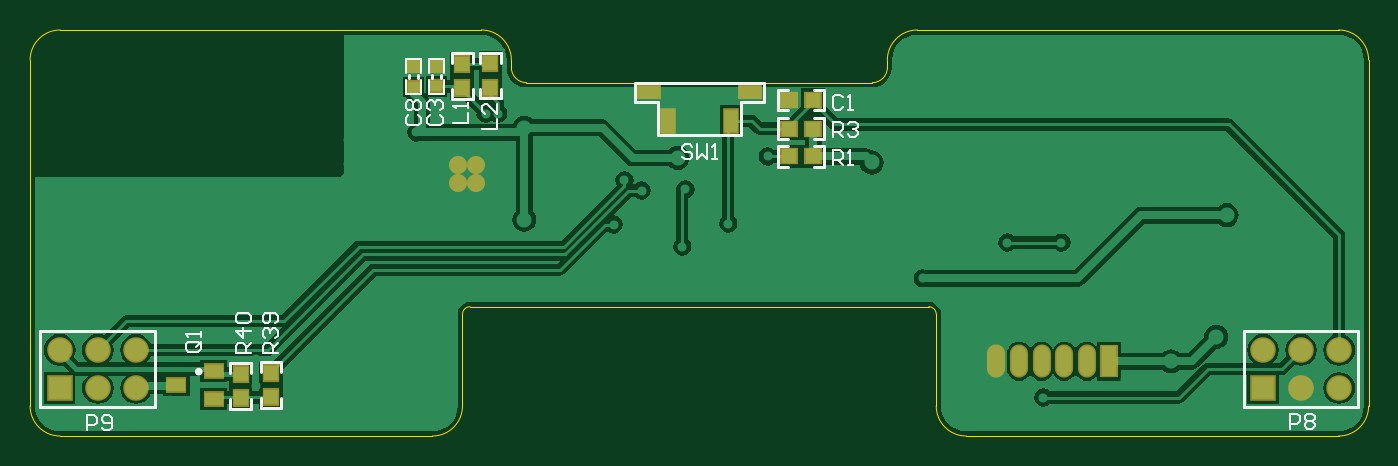
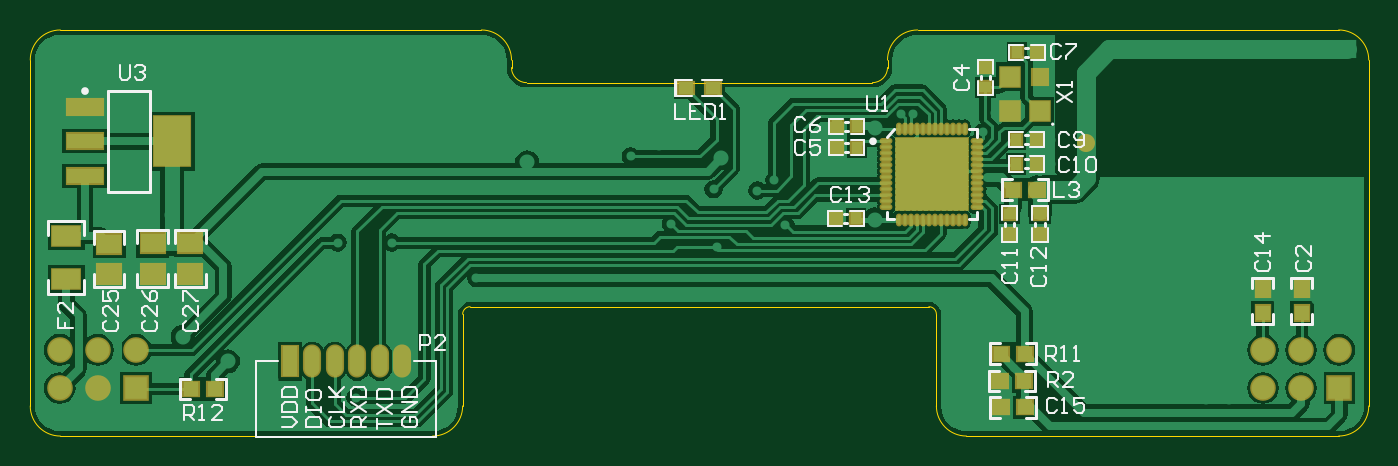
Circuit board: 9 layer files. Board 89.0 x 27.0 mm.
- bottom_copper: Aptomat_Radio.GBL (42829 bytes)
- bottom_silk: Aptomat_Radio.GBO (13235 bytes)
- paste: Aptomat_Radio.GBP (2376 bytes)
- bottom_mask: Aptomat_Radio.GBS (2906 bytes)
- outline: Aptomat_Radio.GKO (1071 bytes)
- top_copper: Aptomat_Radio.GTL (29166 bytes)
- top_silk: Aptomat_Radio.GTO (6010 bytes)
- paste: Aptomat_Radio.GTP (753 bytes)
- top_mask: Aptomat_Radio.GTS (1278 bytes)

=== bottom_copper: Aptomat_Radio.GBL (42829 bytes, source omitted) ===
=== bottom_silk: Aptomat_Radio.GBO (13235 bytes, source omitted) ===
=== paste: Aptomat_Radio.GBP ===
G04 Layer_Color=128*
%FSLAX44Y44*%
%MOMM*%
G71*
G01*
G75*
%ADD10R,0.9500X1.0000*%
%ADD12R,1.0000X0.9500*%
%ADD13R,0.8000X0.7500*%
%ADD27R,1.6002X1.2700*%
%ADD28R,1.8500X1.3000*%
%ADD29R,2.4000X3.3000*%
%ADD30R,2.4000X1.0000*%
%ADD31R,0.7500X0.8000*%
%ADD32C,1.0000*%
%ADD33O,0.6500X0.2000*%
%ADD34O,0.2000X0.6500*%
%ADD35R,4.7000X4.7000*%
%ADD36R,1.3000X1.3000*%
%ADD37R,1.0000X1.0000*%
%ADD38R,1.0000X0.8128*%
D10*
X51011Y50048D02*
D03*
Y66048D02*
D03*
X24879Y50124D02*
D03*
Y66124D02*
D03*
D12*
X763807Y-599D02*
D03*
X747807D02*
D03*
X225212Y22805D02*
D03*
X209212D02*
D03*
X225504Y4722D02*
D03*
X209503D02*
D03*
X208790Y-12700D02*
D03*
X224790D02*
D03*
X217000Y132000D02*
D03*
X201000D02*
D03*
D13*
X199000Y102250D02*
D03*
Y115750D02*
D03*
X219000D02*
D03*
Y102250D02*
D03*
X235384Y213411D02*
D03*
Y199911D02*
D03*
D27*
X764000Y76000D02*
D03*
Y96320D02*
D03*
X789000Y75840D02*
D03*
Y96160D02*
D03*
X818000Y75680D02*
D03*
Y96000D02*
D03*
D28*
X846458Y101300D02*
D03*
Y72300D02*
D03*
D29*
X776000Y164000D02*
D03*
D30*
X834000Y141000D02*
D03*
X834000Y164000D02*
D03*
X834000Y187000D02*
D03*
D31*
X334819Y112954D02*
D03*
X321319D02*
D03*
X334210Y159659D02*
D03*
X320710D02*
D03*
X334210Y174039D02*
D03*
X320710D02*
D03*
X201250Y149000D02*
D03*
X214750D02*
D03*
X201250Y165000D02*
D03*
X214750D02*
D03*
X200956Y223245D02*
D03*
X214456D02*
D03*
D32*
X168631Y162875D02*
D03*
D33*
X301312Y164088D02*
D03*
Y160088D02*
D03*
Y156088D02*
D03*
Y152088D02*
D03*
Y148088D02*
D03*
Y144088D02*
D03*
Y140088D02*
D03*
Y136088D02*
D03*
Y132088D02*
D03*
Y128088D02*
D03*
Y124088D02*
D03*
Y120088D02*
D03*
X240812D02*
D03*
Y124088D02*
D03*
Y128088D02*
D03*
Y132088D02*
D03*
Y136088D02*
D03*
Y140088D02*
D03*
Y144088D02*
D03*
Y148088D02*
D03*
Y152088D02*
D03*
Y156088D02*
D03*
Y160088D02*
D03*
Y164088D02*
D03*
D34*
X293062Y111838D02*
D03*
X289062D02*
D03*
X285062D02*
D03*
X281062D02*
D03*
X277062D02*
D03*
X273062D02*
D03*
X269062D02*
D03*
X265062D02*
D03*
X261062D02*
D03*
X257062D02*
D03*
X253062D02*
D03*
X249062D02*
D03*
Y172338D02*
D03*
X253062D02*
D03*
X257062D02*
D03*
X261062D02*
D03*
X265062D02*
D03*
X269062D02*
D03*
X273062D02*
D03*
X277062D02*
D03*
X281062D02*
D03*
X285062D02*
D03*
X289062D02*
D03*
X293062D02*
D03*
D35*
X271062Y142088D02*
D03*
D36*
X199161Y184065D02*
D03*
X218862D02*
D03*
Y207065D02*
D03*
D37*
X199161D02*
D03*
D38*
X416376Y199590D02*
D03*
X434376D02*
D03*
M02*

=== bottom_mask: Aptomat_Radio.GBS ===
G04 Layer_Color=16711935*
%FSLAX44Y44*%
%MOMM*%
G71*
G01*
G75*
%ADD47R,1.1532X1.2032*%
%ADD49R,1.2032X1.1532*%
%ADD50R,1.0032X0.9532*%
%ADD53R,1.2032X2.2032*%
%ADD54O,1.2032X2.2032*%
%ADD55C,1.7032*%
%ADD56R,1.7032X1.7032*%
%ADD57C,1.2032*%
%ADD58R,1.8034X1.4732*%
%ADD59R,2.0532X1.5032*%
%ADD60R,2.6032X3.5032*%
%ADD61R,2.6032X1.2032*%
%ADD62R,0.9532X1.0032*%
%ADD63C,1.2032*%
%ADD64O,0.8532X0.4032*%
%ADD65O,0.4032X0.8532*%
%ADD66R,4.9032X4.9032*%
%ADD67R,1.5032X1.5032*%
%ADD68R,1.2032X1.2032*%
%ADD69R,1.2032X1.0160*%
D47*
X51011Y50048D02*
D03*
Y66048D02*
D03*
X24879Y50124D02*
D03*
Y66124D02*
D03*
D49*
X763807Y-599D02*
D03*
X747807D02*
D03*
X225212Y22805D02*
D03*
X209212D02*
D03*
X225504Y4722D02*
D03*
X209503D02*
D03*
X208790Y-12700D02*
D03*
X224790D02*
D03*
X217000Y132000D02*
D03*
X201000D02*
D03*
D50*
X199000Y102250D02*
D03*
Y115750D02*
D03*
X219000D02*
D03*
Y102250D02*
D03*
X235384Y213411D02*
D03*
Y199911D02*
D03*
D53*
X697952Y17768D02*
D03*
D54*
X682952D02*
D03*
X667952D02*
D03*
X652952D02*
D03*
X637952D02*
D03*
X622952D02*
D03*
D55*
X50800Y25400D02*
D03*
Y0D02*
D03*
X25400Y25400D02*
D03*
Y0D02*
D03*
X0Y25400D02*
D03*
X850900D02*
D03*
Y0D02*
D03*
X825500Y25400D02*
D03*
Y0D02*
D03*
X800100Y25400D02*
D03*
D56*
X0Y0D02*
D03*
X800100D02*
D03*
D57*
X265062Y148088D02*
D03*
X277062D02*
D03*
X265062Y136088D02*
D03*
X277062D02*
D03*
D58*
X764000Y76000D02*
D03*
Y96320D02*
D03*
X789000Y75840D02*
D03*
Y96160D02*
D03*
X818000Y75680D02*
D03*
Y96000D02*
D03*
D59*
X846458Y101300D02*
D03*
Y72300D02*
D03*
D60*
X776000Y164000D02*
D03*
D61*
X834000Y141000D02*
D03*
X834000Y164000D02*
D03*
X834000Y187000D02*
D03*
D62*
X334819Y112954D02*
D03*
X321319D02*
D03*
X334210Y159659D02*
D03*
X320710D02*
D03*
X334210Y174039D02*
D03*
X320710D02*
D03*
X201250Y149000D02*
D03*
X214750D02*
D03*
X201250Y165000D02*
D03*
X214750D02*
D03*
X200956Y223245D02*
D03*
X214456D02*
D03*
D63*
X168631Y162875D02*
D03*
D64*
X301312Y164088D02*
D03*
Y160088D02*
D03*
Y156088D02*
D03*
Y152088D02*
D03*
Y148088D02*
D03*
Y144088D02*
D03*
Y140088D02*
D03*
Y136088D02*
D03*
Y132088D02*
D03*
Y128088D02*
D03*
Y124088D02*
D03*
Y120088D02*
D03*
X240812D02*
D03*
Y124088D02*
D03*
Y128088D02*
D03*
Y132088D02*
D03*
Y136088D02*
D03*
Y140088D02*
D03*
Y144088D02*
D03*
Y148088D02*
D03*
Y152088D02*
D03*
Y156088D02*
D03*
Y160088D02*
D03*
Y164088D02*
D03*
D65*
X293062Y111838D02*
D03*
X289062D02*
D03*
X285062D02*
D03*
X281062D02*
D03*
X277062D02*
D03*
X273062D02*
D03*
X269062D02*
D03*
X265062D02*
D03*
X261062D02*
D03*
X257062D02*
D03*
X253062D02*
D03*
X249062D02*
D03*
Y172338D02*
D03*
X253062D02*
D03*
X257062D02*
D03*
X261062D02*
D03*
X265062D02*
D03*
X269062D02*
D03*
X273062D02*
D03*
X277062D02*
D03*
X281062D02*
D03*
X285062D02*
D03*
X289062D02*
D03*
X293062D02*
D03*
D66*
X271062Y142088D02*
D03*
D67*
X199161Y184065D02*
D03*
X218862D02*
D03*
Y207065D02*
D03*
D68*
X199161D02*
D03*
D69*
X416376Y199590D02*
D03*
X434376D02*
D03*
M02*

=== outline: Aptomat_Radio.GKO ===
G04 Layer_Color=16711935*
%FSLAX44Y44*%
%MOMM*%
G71*
G01*
G75*
%ADD72C,0.0127*%
D72*
X570400Y238100D02*
G03*
X550400Y218100I0J-20000D01*
G01*
X540400Y203100D02*
G03*
X550400Y213100I0J10000D01*
G01*
X300400D02*
G03*
X310400Y203100I10000J0D01*
G01*
X300400Y218100D02*
G03*
X280400Y238100I-20000J0D01*
G01*
X400D02*
G03*
X-19600Y218100I0J-20000D01*
G01*
Y-11900D02*
G03*
X400Y-31900I20000J0D01*
G01*
X247900D02*
G03*
X267900Y-11900I0J20000D01*
G01*
X272900Y54100D02*
G03*
X267900Y49100I0J-5000D01*
G01*
X582900D02*
G03*
X577900Y54100I-5000J0D01*
G01*
X582900Y-11900D02*
G03*
X602900Y-31900I20000J0D01*
G01*
X850400D02*
G03*
X870400Y-11900I0J20000D01*
G01*
Y218100D02*
G03*
X850400Y238100I-20000J0D01*
G01*
X550400Y213100D02*
Y218100D01*
X310400Y203100D02*
X540400D01*
X300400Y213100D02*
Y218100D01*
X400Y238100D02*
X280400D01*
X-19600Y-11900D02*
Y218100D01*
X400Y-31900D02*
X247900D01*
X267900Y-11900D02*
Y49100D01*
X272900Y54100D02*
X577900D01*
X582900Y-11900D02*
Y49100D01*
X602900Y-31900D02*
X850400D01*
X870400Y-11900D02*
Y218100D01*
X570400Y238100D02*
X850400D01*
M02*

=== top_copper: Aptomat_Radio.GTL (29166 bytes, source omitted) ===
=== top_silk: Aptomat_Radio.GTO ===
G04 Layer_Color=65535*
%FSLAX44Y44*%
%MOMM*%
G71*
G01*
G75*
%ADD17C,0.2000*%
%ADD43C,0.2500*%
%ADD44C,0.1778*%
%ADD45C,0.1524*%
%ADD46C,0.1270*%
D17*
X232588Y206101D02*
Y208101D01*
X238588Y206101D02*
Y208101D01*
X253452Y206283D02*
Y208283D01*
X247452Y206283D02*
Y208283D01*
X14817Y-12700D02*
X63500D01*
X-12700D02*
X63500D01*
X-12700Y38100D02*
X63500D01*
X-12700Y-12700D02*
Y38100D01*
X63500Y-12700D02*
Y38100D01*
X814917Y-12700D02*
X863600D01*
X787400D02*
X863600D01*
X787400Y38100D02*
X863600D01*
X787400Y-12700D02*
Y38100D01*
X863600Y-12700D02*
Y38100D01*
X382604Y202833D02*
X468608D01*
Y190539D02*
Y202833D01*
X382604Y190539D02*
Y202808D01*
X453114Y190539D02*
X468608D01*
X398098Y168474D02*
Y190031D01*
X453114Y168474D02*
Y190031D01*
X382604Y190539D02*
X398098D01*
Y168474D02*
X453114D01*
D43*
X93790Y10910D02*
G03*
X93790Y10910I-1250J0D01*
G01*
D44*
X133643Y10446D02*
Y17046D01*
X147478D01*
Y10446D02*
Y17046D01*
Y-13426D02*
Y-6826D01*
X133643Y-13426D02*
X147478D01*
X133643D02*
Y-6826D01*
X113463Y10012D02*
Y16612D01*
X127297D01*
Y10012D02*
Y16612D01*
Y-13859D02*
Y-7260D01*
X113463Y-13859D02*
X127297D01*
X113463D02*
Y-7260D01*
X501636Y160926D02*
X508236D01*
Y147091D02*
Y160926D01*
X501636Y147091D02*
X508236D01*
X477765D02*
X484364D01*
X477765D02*
Y160926D01*
X484364D01*
X501535Y198440D02*
X508134D01*
Y184605D02*
Y198440D01*
X501535Y184605D02*
X508134D01*
X477663D02*
X484263D01*
X477663D02*
Y198440D01*
X484263D01*
X260747Y192347D02*
Y198946D01*
Y192347D02*
X274581D01*
Y198946D01*
Y216218D02*
Y222817D01*
X260747D02*
X274581D01*
X260747Y216218D02*
Y222817D01*
X293421Y216460D02*
Y223060D01*
X279586D02*
X293421D01*
X279586Y216460D02*
Y223060D01*
Y192589D02*
Y199188D01*
Y192589D02*
X293421D01*
Y199188D01*
X477985Y179507D02*
X484584D01*
X477985Y165673D02*
Y179507D01*
Y165673D02*
X484584D01*
X501856D02*
X508456D01*
Y179507D01*
X501856D02*
X508456D01*
D45*
X230588Y218851D02*
X240588D01*
X230588Y195351D02*
X240588Y195351D01*
X230588Y195351D02*
Y204601D01*
Y209601D02*
Y218851D01*
X240588Y195351D02*
Y204601D01*
Y209601D02*
Y218851D01*
X245452Y195533D02*
X255452D01*
X245452Y219033D02*
X255452Y219033D01*
Y209783D02*
Y219033D01*
Y195533D02*
Y204783D01*
X245452Y209783D02*
Y219033D01*
Y195533D02*
Y204783D01*
D46*
X127000Y23000D02*
X117003D01*
Y27998D01*
X118669Y29664D01*
X122002D01*
X123668Y27998D01*
Y23000D01*
Y26332D02*
X127000Y29664D01*
Y37995D02*
X117003D01*
X122002Y32997D01*
Y39661D01*
X118669Y42994D02*
X117003Y44660D01*
Y47992D01*
X118669Y49658D01*
X125334D01*
X127000Y47992D01*
Y44660D01*
X125334Y42994D01*
X118669D01*
X145000Y23000D02*
X135003D01*
Y27998D01*
X136669Y29664D01*
X140002D01*
X141668Y27998D01*
Y23000D01*
Y26332D02*
X145000Y29664D01*
X136669Y32997D02*
X135003Y34663D01*
Y37995D01*
X136669Y39661D01*
X138336D01*
X140002Y37995D01*
Y36329D01*
Y37995D01*
X141668Y39661D01*
X143334D01*
X145000Y37995D01*
Y34663D01*
X143334Y32997D01*
Y42994D02*
X145000Y44660D01*
Y47992D01*
X143334Y49658D01*
X136669D01*
X135003Y47992D01*
Y44660D01*
X136669Y42994D01*
X138336D01*
X140002Y44660D01*
Y49658D01*
X18000Y-28000D02*
Y-18003D01*
X22998D01*
X24664Y-19669D01*
Y-23002D01*
X22998Y-24668D01*
X18000D01*
X27997Y-26334D02*
X29663Y-28000D01*
X32995D01*
X34661Y-26334D01*
Y-19669D01*
X32995Y-18003D01*
X29663D01*
X27997Y-19669D01*
Y-21335D01*
X29663Y-23002D01*
X34661D01*
X818000Y-27000D02*
Y-17003D01*
X822998D01*
X824665Y-18669D01*
Y-22002D01*
X822998Y-23668D01*
X818000D01*
X827997Y-18669D02*
X829663Y-17003D01*
X832995D01*
X834661Y-18669D01*
Y-20336D01*
X832995Y-22002D01*
X834661Y-23668D01*
Y-25334D01*
X832995Y-27000D01*
X829663D01*
X827997Y-25334D01*
Y-23668D01*
X829663Y-22002D01*
X827997Y-20336D01*
Y-18669D01*
X829663Y-22002D02*
X832995D01*
X280949Y172391D02*
X290946D01*
Y179056D01*
Y189053D02*
Y182388D01*
X284281Y189053D01*
X282615D01*
X280949Y187386D01*
Y184054D01*
X282615Y182388D01*
X261674Y175936D02*
X271670D01*
Y182601D01*
Y185933D02*
Y189265D01*
Y187599D01*
X261674D01*
X263340Y185933D01*
X231903Y181512D02*
X230237Y179846D01*
Y176513D01*
X231903Y174847D01*
X238568D01*
X240234Y176513D01*
Y179846D01*
X238568Y181512D01*
X231903Y184844D02*
X230237Y186510D01*
Y189842D01*
X231903Y191509D01*
X233569D01*
X235235Y189842D01*
X236901Y191509D01*
X238568D01*
X240234Y189842D01*
Y186510D01*
X238568Y184844D01*
X236901D01*
X235235Y186510D01*
X233569Y184844D01*
X231903D01*
X235235Y186510D02*
Y189842D01*
X246280Y181493D02*
X244614Y179827D01*
Y176494D01*
X246280Y174828D01*
X252945D01*
X254611Y176494D01*
Y179827D01*
X252945Y181493D01*
X246280Y184825D02*
X244614Y186491D01*
Y189823D01*
X246280Y191490D01*
X247946D01*
X249613Y189823D01*
Y188157D01*
Y189823D01*
X251279Y191490D01*
X252945D01*
X254611Y189823D01*
Y186491D01*
X252945Y184825D01*
X514000Y148000D02*
Y157997D01*
X518998D01*
X520664Y156331D01*
Y152998D01*
X518998Y151332D01*
X514000D01*
X517332D02*
X520664Y148000D01*
X523997D02*
X527329D01*
X525663D01*
Y157997D01*
X523997Y156331D01*
X520664Y193331D02*
X518998Y194997D01*
X515666D01*
X514000Y193331D01*
Y186666D01*
X515666Y185000D01*
X518998D01*
X520664Y186666D01*
X523997Y185000D02*
X527329D01*
X525663D01*
Y194997D01*
X523997Y193331D01*
X92334Y30665D02*
X85669D01*
X84003Y28998D01*
Y25666D01*
X85669Y24000D01*
X92334D01*
X94000Y25666D01*
Y28998D01*
X90668Y27332D02*
X94000Y30665D01*
Y28998D02*
X92334Y30665D01*
X94000Y33997D02*
Y37329D01*
Y35663D01*
X84003D01*
X85669Y33997D01*
X514000Y167000D02*
Y176997D01*
X518998D01*
X520664Y175331D01*
Y171998D01*
X518998Y170332D01*
X514000D01*
X517332D02*
X520664Y167000D01*
X523997Y175331D02*
X525663Y176997D01*
X528995D01*
X530661Y175331D01*
Y173664D01*
X528995Y171998D01*
X527329D01*
X528995D01*
X530661Y170332D01*
Y168666D01*
X528995Y167000D01*
X525663D01*
X523997Y168666D01*
X420664Y160331D02*
X418998Y161997D01*
X415666D01*
X414000Y160331D01*
Y158665D01*
X415666Y156998D01*
X418998D01*
X420664Y155332D01*
Y153666D01*
X418998Y152000D01*
X415666D01*
X414000Y153666D01*
X423997Y161997D02*
Y152000D01*
X427329Y155332D01*
X430661Y152000D01*
Y161997D01*
X433994Y152000D02*
X437326D01*
X435660D01*
Y161997D01*
X433994Y160331D01*
M02*

=== paste: Aptomat_Radio.GTP ===
G04 Layer_Color=8421504*
%FSLAX44Y44*%
%MOMM*%
G71*
G01*
G75*
%ADD10R,0.9500X1.0000*%
%ADD11R,1.2000X0.8500*%
%ADD12R,1.0000X0.9500*%
%ADD13R,0.8000X0.7500*%
%ADD14R,1.4500X0.8000*%
%ADD15R,0.9000X1.5000*%
D10*
X140569Y9810D02*
D03*
Y-6190D02*
D03*
X120388Y9376D02*
D03*
Y-6624D02*
D03*
X267673Y199582D02*
D03*
Y215582D02*
D03*
X286495Y215824D02*
D03*
Y199824D02*
D03*
D11*
X77500Y2000D02*
D03*
X102446Y11398D02*
D03*
X102500Y-7500D02*
D03*
D12*
X501000Y154000D02*
D03*
X485000D02*
D03*
X500899Y191514D02*
D03*
X484899D02*
D03*
X485220Y172582D02*
D03*
X501220D02*
D03*
D13*
X235588Y213851D02*
D03*
Y200351D02*
D03*
X250452Y200533D02*
D03*
Y214033D02*
D03*
D14*
X459286Y196534D02*
D03*
X391824D02*
D03*
D15*
X446612Y177738D02*
D03*
X404600D02*
D03*
M02*

=== top_mask: Aptomat_Radio.GTS ===
G04 Layer_Color=8388736*
%FSLAX44Y44*%
%MOMM*%
G71*
G01*
G75*
%ADD47R,1.1532X1.2032*%
%ADD48R,1.4032X1.0532*%
%ADD49R,1.2032X1.1532*%
%ADD50R,1.0032X0.9532*%
%ADD51R,1.6532X1.0032*%
%ADD52R,1.1032X1.7032*%
%ADD53R,1.2032X2.2032*%
%ADD54O,1.2032X2.2032*%
%ADD55C,1.7032*%
%ADD56R,1.7032X1.7032*%
%ADD57C,1.2032*%
D47*
X140569Y9810D02*
D03*
Y-6190D02*
D03*
X120388Y9376D02*
D03*
Y-6624D02*
D03*
X267673Y199582D02*
D03*
Y215582D02*
D03*
X286495Y215824D02*
D03*
Y199824D02*
D03*
D48*
X77500Y2000D02*
D03*
X102446Y11398D02*
D03*
X102500Y-7500D02*
D03*
D49*
X501000Y154000D02*
D03*
X485000D02*
D03*
X500899Y191514D02*
D03*
X484899D02*
D03*
X485220Y172582D02*
D03*
X501220D02*
D03*
D50*
X235588Y213851D02*
D03*
Y200351D02*
D03*
X250452Y200533D02*
D03*
Y214033D02*
D03*
D51*
X459286Y196534D02*
D03*
X391824D02*
D03*
D52*
X446612Y177738D02*
D03*
X404600D02*
D03*
D53*
X697952Y17768D02*
D03*
D54*
X682952D02*
D03*
X667952D02*
D03*
X652952D02*
D03*
X637952D02*
D03*
X622952D02*
D03*
D55*
X50800Y25400D02*
D03*
Y0D02*
D03*
X25400Y25400D02*
D03*
Y0D02*
D03*
X0Y25400D02*
D03*
X850900D02*
D03*
Y0D02*
D03*
X825500Y25400D02*
D03*
Y0D02*
D03*
X800100Y25400D02*
D03*
D56*
X0Y0D02*
D03*
X800100D02*
D03*
D57*
X265062Y148088D02*
D03*
X277062D02*
D03*
X265062Y136088D02*
D03*
X277062D02*
D03*
M02*

